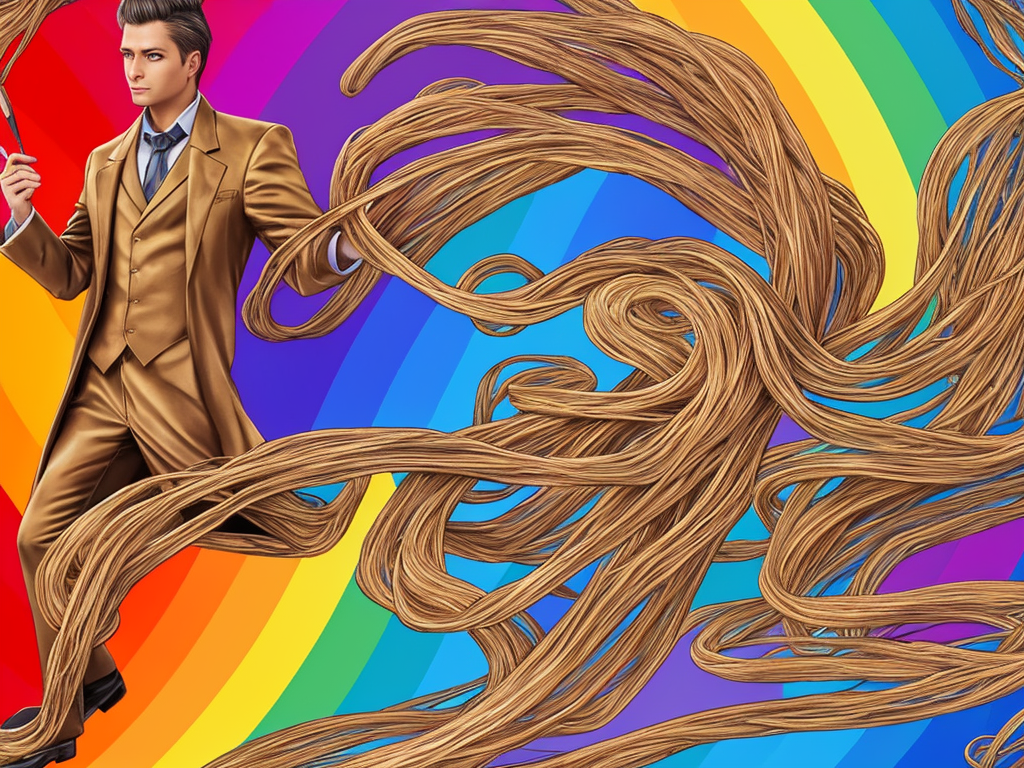
Generation parameters embedded in this image by AUTOMATIC1111 Stable Diffusion web UI or a fork of it (Forge, ...) (PNG 'parameters' text chunk):
splash page for digital artist website, dripping water pouring on coding designer anthropomorphic cat man, hyperrealistic design, rainbows, amazing punk braided long hair, 8k, gears, labcoat, widgets, pulleys, rube goldberg machine, laptop, matrix code, incredible design, easel, kittens, flying fox, ramen noodles, amorous, large silver eyes
Negative prompt: ((words)), (logo)  NG_DeepNegative_V1_75T, (conjoined), tiling, blurry, lowres, less than five fingers, more than five fingers, ugly hands, (extra limb), missing limb, ((b&w)), missing toe, extra toe,  missing toes, , words, missing limbs, missing leg, missing arm, bad anatomy, missing fingers, extra fingers, flat picture, bad art, ((blurry)), duplicate, [redacted], [redacted]ish, detached, logo, words
Steps: 150, Sampler: Euler a, CFG scale: 7, Seed: 128012620, Size: 1024x768, Model hash: c84a85f060, Model: PFG-HotFantasy-FantasyCard_MERGE_pfgHotfantasy_v10
Template: __splash__
Negative Template: __bad__